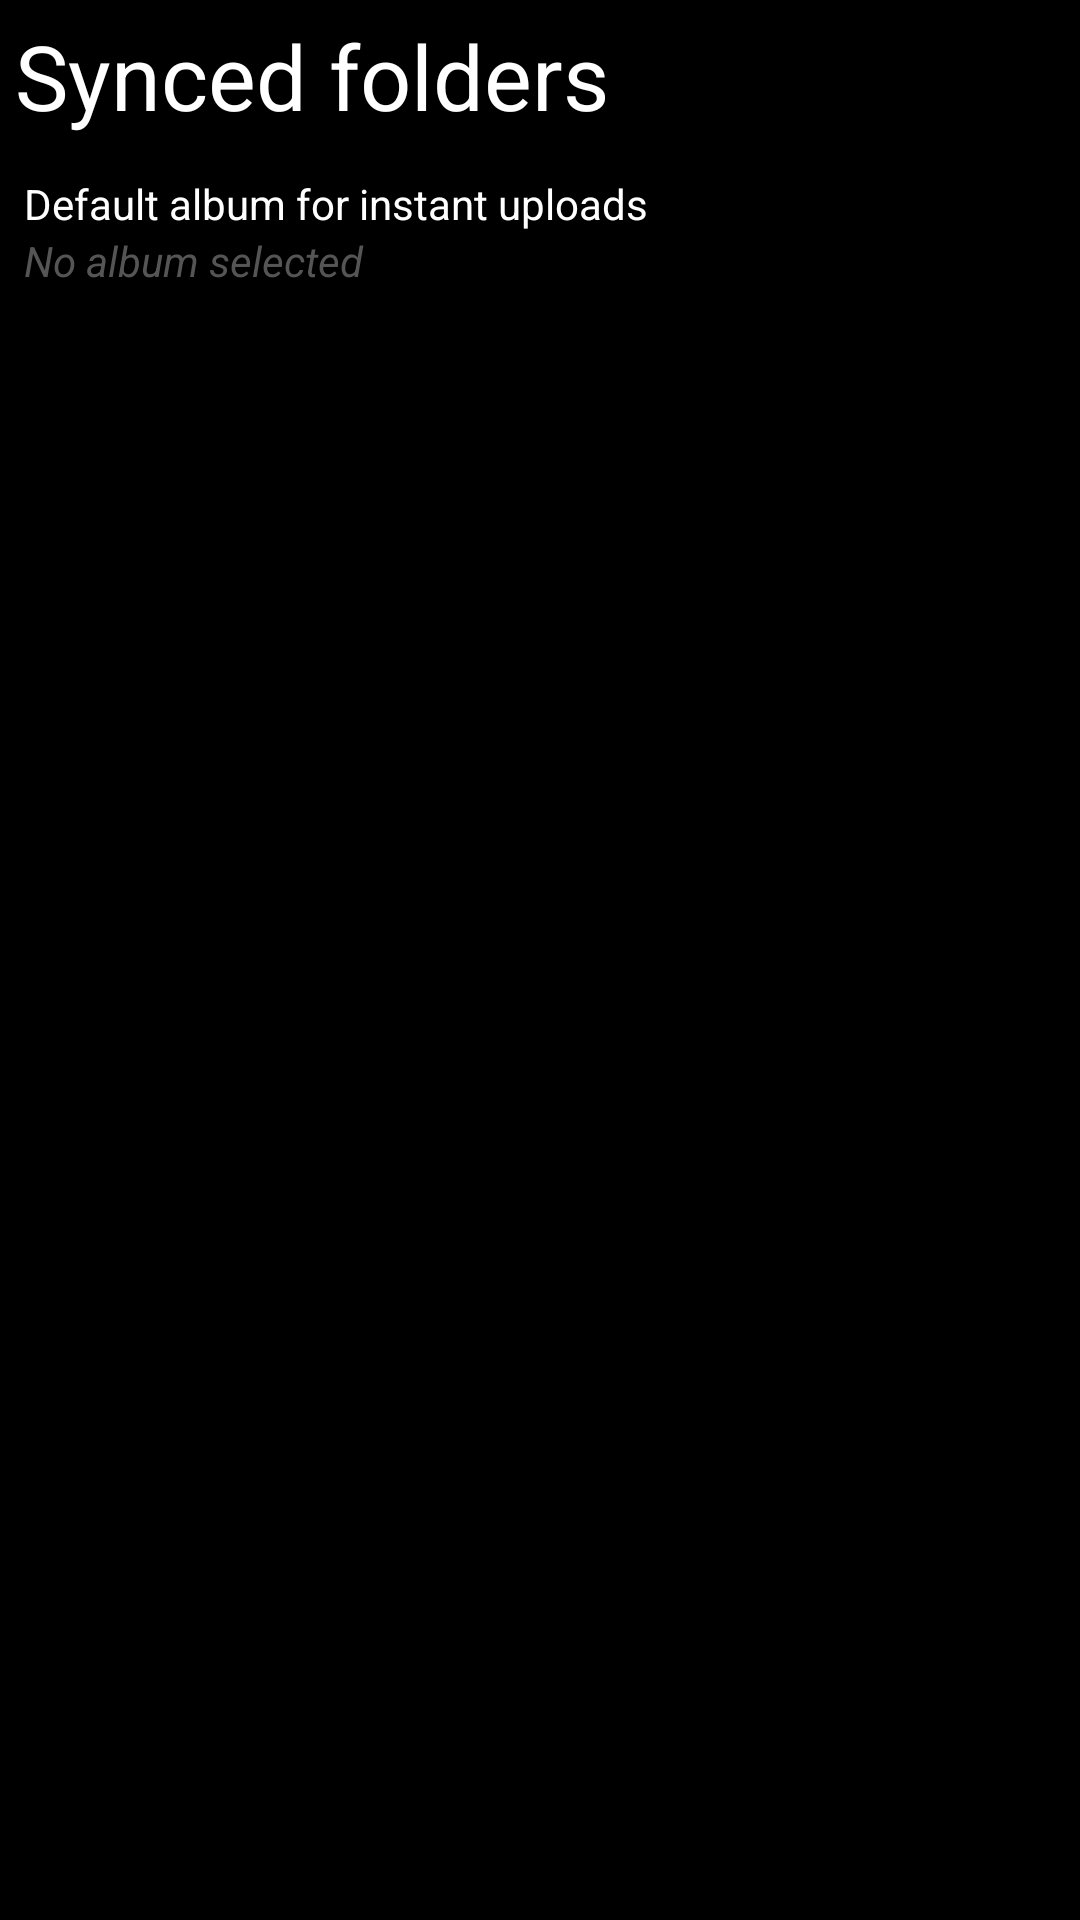

The Android layout XML behind this screen, and the referenced resources:
<!-- AndroidManifest.xml: application theme JPicsTheme -->
<!-- res/layout/fragment_sync.xml -->
<?xml version="1.0" encoding="utf-8"?>
<androidx.constraintlayout.widget.ConstraintLayout xmlns:android="http://schemas.android.com/apk/res/android"
    xmlns:tools="http://schemas.android.com/tools"
    android:layout_width="match_parent"
    android:layout_height="match_parent"
    xmlns:app="http://schemas.android.com/apk/res-auto"
    tools:context=".SyncFragment">

    <TextView
        android:id="@+id/sync_title"
        android:layout_width="match_parent"
        android:layout_height="wrap_content"
        app:layout_constraintTop_toTopOf="parent"
        android:text="Synced folders"
        android:textSize="30sp"
        android:padding="5dp"/>

    <LinearLayout
        android:id="@+id/instant_upload_cat_layout"
        android:layout_width="match_parent"
        android:layout_height="wrap_content"
        android:orientation="vertical"
        app:layout_constraintTop_toBottomOf="@id/sync_title"
        android:layout_margin="8dp">

        <TextView
            android:layout_width="match_parent"
            android:layout_height="wrap_content"
            android:text="Default album for instant uploads"/>

        <TextView
            android:id="@+id/instant_upload_cat_title"
            android:layout_width="match_parent"
            android:layout_height="wrap_content"
            android:textStyle="italic"
            android:textColor="@color/gray"
            android:text="No album selected"/>

    </LinearLayout>

    <androidx.recyclerview.widget.RecyclerView
        android:id="@+id/synced_folders_list_view"
        android:layout_width="match_parent"
        android:layout_height="0dp"
        android:background="@color/black"
        android:padding="1dp"
        app:layout_constraintTop_toBottomOf="@id/instant_upload_cat_layout"
        app:layout_constraintBottom_toBottomOf="parent"/>

</androidx.constraintlayout.widget.ConstraintLayout>
<!-- resources referenced by this layout -->
<resources>
  <color name="black">#FF000000</color>
  <color name="gray">#FF555555</color>
  <color name="black_overlay">#FF000000</color>
  <style name="MyActionMode" parent="JPicsTheme">
          <item name="android:textColorPrimary">@color/white</item>
          <item name="background">@color/gray</item>
          <item name="backgroundSplit">?attr/actionModeSplitBackground</item>
          <item name="height">?attr/actionBarSize</item>
          <item name="titleTextStyle">@style/ActionMode.MyTitle</item>
      </style>
  <style name="ActionModeOverflowMenu" parent="Widget.AppCompat.ListPopupWindow">
          <item name="android:textColor">@color/white</item>
          <item name="android:background">@color/transparent</item>
      </style>
  <color name="white">#FFFFFFFF</color>
  <!-- drawable fast_thumb (drawable) -->
  <?xml version="1.0" encoding="utf-8"?>
  <selector xmlns:android="http://schemas.android.com/apk/res/android">
  
      <item android:drawable="@drawable/check_empty" />
  
  </selector>
  <style name="App_EditTextStyle" parent="@android:style/Widget.EditText">
          <item name="android:background">@drawable/rounded_edittext</item>
          <item name="android:textColor">@color/white</item>
          <item name="android:textColorHint">@color/light_gray</item>
          <item name="android:padding">5dp</item>
          <item name="android:paddingStart">20dp</item>
          <item name="android:paddingEnd">20dp</item>
      </style>
  <style name="ProgressBarStyle" parent="Widget.AppCompat.ProgressBar.Horizontal">
          <item name="android:background">@color/light_blue_600</item>
          <item name="android:progressDrawable">@drawable/progress_bar</item>
      </style>
  <style name="ButtonStyle" parent="JPicsTheme">
          <item name="android:background">@drawable/button</item>
          <item name="android:padding">8dp</item>
          <item name="android:paddingEnd">15dp</item>
          <item name="android:paddingStart">15dp</item>
      </style>
  <style name="AppBottomSheetDialogTheme" parent="Theme.Design.Light.BottomSheetDialog">
          <item name="bottomSheetStyle">@style/AppModalStyle</item>
      </style>
  <style name="ActionMode.MyTitle" parent="TextAppearance.AppCompat.Widget.ActionMode.Title">
          <item name="android:textColor">@color/white</item>
          <item name="android:textColorPrimary">@color/white</item>
      </style>
  <color name="transparent">#00FFFFFF</color>
  <!-- drawable check_empty (drawable) -->
  <layer-list xmlns:android="http://schemas.android.com/apk/res/android" >
      <item>
          <shape android:shape="oval">
              <stroke android:color="@color/light_gray" android:width="2dp"/>
              <size android:width="24dp" android:height="24dp"/>
          </shape>
      </item>
  </layer-list>
  <color name="light_gray">#FF999999</color>
  <color name="light_blue_600">#FF039BE5</color>
  <!-- drawable progress_bar (drawable) -->
  <?xml version="1.0" encoding="utf-8"?>
  <layer-list xmlns:android="http://schemas.android.com/apk/res/android">
  
      
      <item android:id="@android:id/background">
          <shape>
              <solid android:color="@color/light_gray"/>
          </shape>
      </item>
  
      
      <item android:id="@android:id/progress">
          <clip>
              <shape>
                  <solid android:color="@color/white"/>
              </shape>
          </clip>
      </item>
  </layer-list>
  <style name="AppModalStyle" parent="Widget.Design.BottomSheet.Modal">
          <item name="android:background">@drawable/rounded_dialog</item>
      </style>
  <color name="light_blue">#FFB8C6DB</color>
  <!-- drawable rounded_dialog (drawable) -->
  <?xml version="1.0" encoding="utf-8"?>
  <shape xmlns:android="http://schemas.android.com/apk/res/android"
      android:shape="rectangle">
      <solid android:color="@color/gray"/>
      <corners android:topLeftRadius="16dp"
          android:topRightRadius="16dp"/>
  </shape>
</resources>
